Run: headless pygame with SDL's dummy video driver; simulated clock (each Clock.tick advances the game by its frame time, no real sleeping); random seed 0; keys injected as events and as key.get_pressed() state; mouse plan: one left click at the window centre at the start of phase 2, then a move to the lower-right quarter at the start of phase 3.
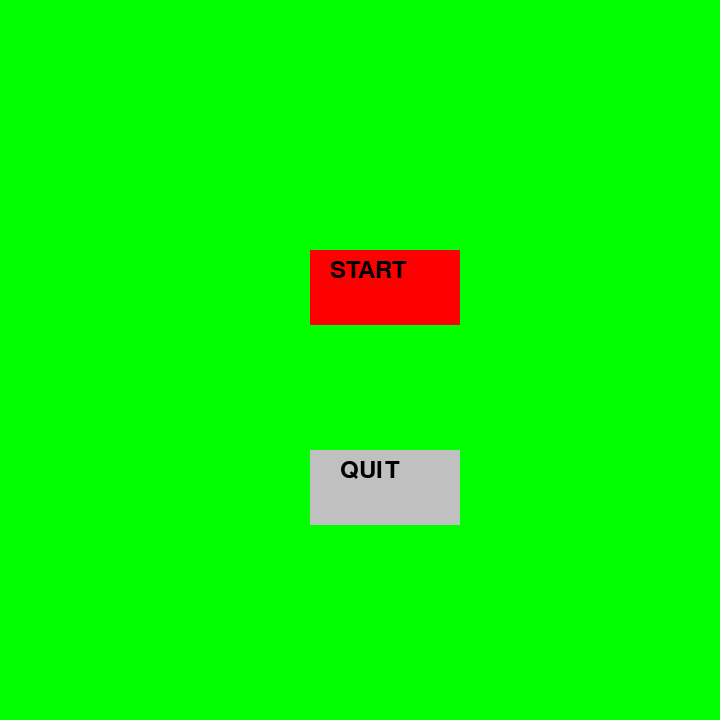
Frame 1 of 4 · flips 1–60 · no input
Frame 2 of 4 · flips 61–180 · clicked the window centre · tapped SPACE, RETURN · held RIGHT (→), D · screen unchanged from frame 1, image omitted
Frame 3 of 4 · flips 181–300 · moved the mouse to the lower-right quarter · held DOWN (↓), S · screen unchanged from frame 2, image omitted
Frame 4 of 4 · flips 301–420 · held LEFT (←), A, UP (↑), W · screen unchanged from frame 3, image omitted

The pygame program that drew these frames:

import pygame
import random
from math import pi
import time

# creating the data structure for pieces
# setting up global vars
# functions
# - create_grid
# - draw_grid
# - draw_window
# - rotating shape in main
# - setting up the main

"""
10 x 20 square grid
shapes: S, Z, I, O, J, L, T
represented in order by 0 - 6
"""

# GLOBAL VARS
s_width = 800
s_height = 700
play_width = 300  # meaning 300 // 10 = 30 width per block
play_height = 600  # meaning 600 // 20 = 20 height per block
block_size = 30

top_left_x = (s_width - play_width) // 2
top_left_y = s_height - play_height

# basic colours
WHITE = (255, 255, 255)
BLACK  = (0, 0, 0)
RED = (255, 0, 0, 125)
BLUE = (0, 0, 255)
GREEN = (0, 255, 0, 0)
YELLOW = (255, 255, 0)
ORANGE = (255, 128, 0)
SILVER = (192,192,192)


# white colour  
colour = (255,255,255)  
  
# light shade of the button  
colour_light = (170,170,170)  
  
# dark shade of the button  
colour_dark = (100,100,100)  



# SHAPE FORMATS

S = [['.....',
      '......',
      '..00..',
      '.00...',
      '.....'],
     ['.....',
      '..0..',
      '..00.',
      '...0.',
      '.....']]

Z = [['.....',
      '.....',
      '.00..',
      '..00.',
      '.....'],
     ['.....',
      '..0..',
      '.00..',
      '.0...',
      '.....']]

I = [['..0..',
      '..0..',
      '..0..',
      '..0..',
      '.....'],
     ['.....',
      '0000.',
      '.....',
      '.....',
      '.....']]

O = [['.....',
      '.....',
      '.00..',
      '.00..',
      '.....']]

J = [['.....',
      '.0...',
      '.000.',
      '.....',
      '.....'],
     ['.....',
      '..00.',
      '..0..',
      '..0..',
      '.....'],
     ['.....',
      '.....',
      '.000.',
      '...0.',
      '.....'],
     ['.....',
      '..0..',
      '..0..',
      '.00..',
      '.....']]

L = [['.....',
      '...0.',
      '.000.',
      '.....',
      '.....'],
     ['.....',
      '..0..',
      '..0..',
      '..00.',
      '.....'],
     ['.....',
      '.....',
      '.000.',
      '.0...',
      '.....'],
     ['.....',
      '.00..',
      '..0..',
      '..0..',
      '.....']]

T = [['.....',
      '..0..',
      '.000.',
      '.....',
      '.....'],
     ['.....',
      '..0..',
      '..00.',
      '..0..',
      '.....'],
     ['.....',
      '.....',
      '.000.',
      '..0..',
      '.....'],
     ['.....',
      '..0..',
      '.00..',
      '..0..',
      '.....']]

shapes = [S, Z, I, O, J, L, T]
# shape_colors = [white, black, red, blue, green, yellow, orange]
# index 0 - 6 represent shape



class Piece(object):
#Since we will be creating multiple shapes it makes sense to create a piece class that can store some information about each shape.
    pass

def create_grid(locked_positions={}):
# The way that we will keep track of pieces in the game is using a grid data structure. We will create a multidimensional list that contains 20 lists of 10 
# elements (rows and columns). Each element in the lists will be a tuple representing the color of the piece in that current position. This will allow us to draw all 
# of the colored squares quite easily as we can simply loop through the multidimensional list.
# The locked position parameter will contain a dictionary of key value pairs where each key is a position of a piece that has already fallen and each value is its color. 
# We will loop through these locked positions and modify our blank grid to show these pieces.
      pass

def convert_shape_format(shape):
    pass

def valid_space(shape, grid):
    pass

def check_lost(positions):
    pass

def get_shape():
# Since we will be dropping shapes down the screen at random we need to generate a random shape. This will be done in the get_shape() function.    
    pass

def draw_text_middle(text, size, color, surface):  
    pass
   
def draw_grid(surface, row, col):
    pass

def clear_rows(grid, locked):
    pass

def draw_next_shape(shape, surface):
    pass

def draw_window(surface):
    pygame.draw.rect #(surface, (255, 255, 255))

def text_objects(text, font):
    textSurface = font.render(text, True, YELLOW)
    return textSurface, textSurface.get_rect()


def main(): #this is where the game goes?
    pass
    

def main_menu():

    # initialise game machine

    pygame.init()


    # Set the height and width of the screen
    size = (720, 720)
    screen = pygame.display.set_mode(size)
    pygame.display.set_caption("Tetris Game (CodaBunga version 1.0)")

    # Define the colors we will use in RGB format (need to declare after game is init?)

    # white colour  
    colour = (255,255,255)  
  
    # light shade of the button  
    colour_light = (170,170,170)  
  
    # dark shade of the button  
    colour_dark = (100,100,100)  

    # stores the width of the  
    # screen into a variable  
    width = screen.get_width()  
  
    # stores the height of the  
    # screen into a variable  
    height = screen.get_height()  

    # defining a font  
    small_text = pygame.font.SysFont('Arial',35)  
    large_text = pygame.font.SysFont('Arial', 115)
  
    # rendering a text written in  
    # this font  
    start_text = small_text.render('START', True, BLACK)  
    quit_text = small_text.render('QUIT', True, BLACK)

    done = False
    clock = pygame.time.Clock()


    while not done:
 
    # This limits the while loop to a max of 10 times per second.
    # Leave this out and we will use all CPU we can.
        clock.tick(10)

        screen.fill(GREEN)

     
        for event in pygame.event.get(): # User did something
            if event.type == pygame.QUIT: # If user clicked close
                done=True # Flag that we are done so we exit this loop


    
        # stores the (x,y) coordinates into  
        # the variable as a tuple  
        mouse = pygame.mouse.get_pos()
        if 310+150 > mouse[0] > 310 and 250+75 > mouse[1] > 250:
            start_button = pygame.draw.rect(screen, YELLOW, (310, 250, 150, 75))
           
        else:
            start_button = pygame.draw.rect(screen, RED, (310, 250, 150, 75))
            
        screen.blit(start_text, (330, 258, 75, 37.5)) #(310,250,75,37.5))

        # if mouse hovers over button, it turns white


        if 310+150 > mouse[0] > 310 and 450+75 > mouse[1] > 450:
            quit_button = pygame.draw.rect(screen, WHITE,(310,450,150,75))
           
        else:
            quit_button = pygame.draw.rect(screen, SILVER,(310,450,150,75))
           # TextSurf, TextRect = text_objects("Quit", small_text)
            #text_quit = screen.blit(quit_text, quit_button)
        screen.blit(quit_text, (340, 458, 75, 37.5))
            # updates the frames of the game  
            #pygame.display.update()   


       # quit_centre = (155,225,75,37.5)
        #screen.blit(quit_text, quit_centre)

            #screen.blit()
        #if event.type == pygame.MOUSEBUTTONDOWN:
                #if the mouse is clicked on the  
                # button the game is terminated  

            #pygame.draw.rect(screen,BLACK,())
      
            # updates the frames of the game  
    

    
        # All drawing code happens after the for loop and but
        # inside the main while done==False loop.

    
        # Go ahead and update the screen with what we've drawn. This MUST happen after all the other drawing commands.
        pygame.display.flip()

 
# Be IDLE friendly
pygame.quit()


main_menu() # start game
